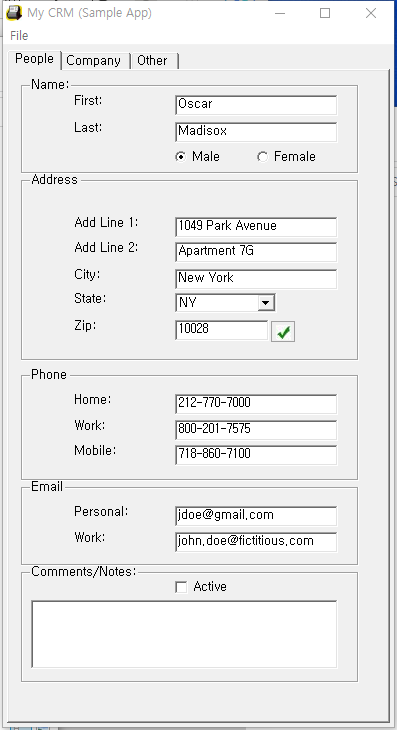
Workflow: Sample_ScreenScrapping

Step 1: Attach Window 'Form1 Mycrm' on 'Form1' (mycrm.exe)

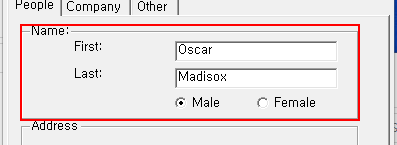
Step 2: get-text from 'groupBox5'